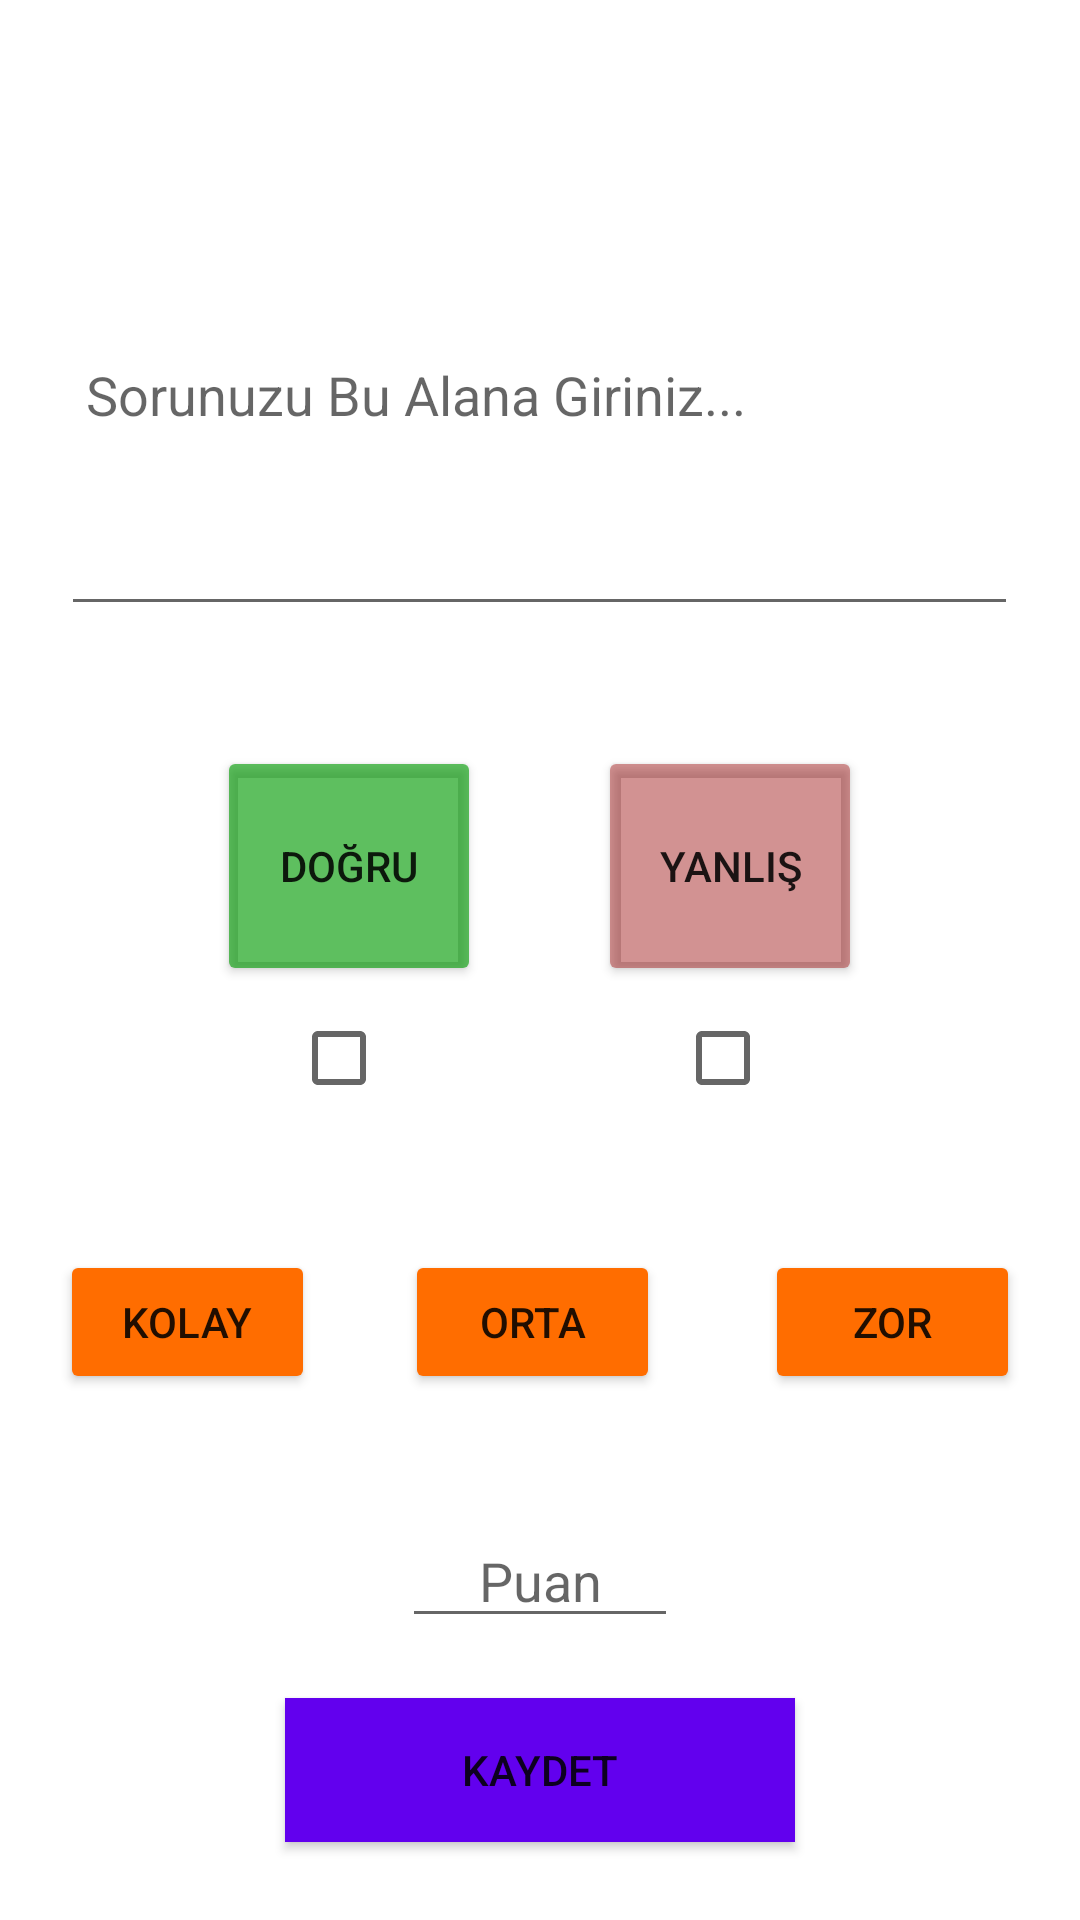

Layout XML and referenced resources for this Android screen:
<!-- AndroidManifest.xml: application theme Theme.QuizCreationApplication -->
<!-- res/layout/activity_add_true_false_que.xml -->
<?xml version="1.0" encoding="utf-8"?>
<androidx.constraintlayout.widget.ConstraintLayout xmlns:android="http://schemas.android.com/apk/res/android"
    xmlns:app="http://schemas.android.com/apk/res-auto"
    xmlns:tools="http://schemas.android.com/tools"
    android:layout_width="match_parent"
    android:layout_height="match_parent"
    tools:context=".add_que.que_type.AddTrueFalseQueActivity">

    <LinearLayout
        android:layout_width="match_parent"
        android:layout_height="match_parent"
        android:layout_marginTop="50dp"
        android:layout_marginBottom="4dp"
        android:gravity="center"
        android:orientation="vertical"
        app:layout_constraintBottom_toBottomOf="parent"
        app:layout_constraintEnd_toEndOf="parent"
        app:layout_constraintStart_toStartOf="parent"
        app:layout_constraintTop_toTopOf="parent"
        app:layout_constraintVertical_bias="0.0">

        <EditText
            android:id="@+id/editTextTrueFalseQuestion"
            android:layout_width="319dp"
            android:layout_height="157dp"
            android:layout_gravity="center"
            android:layout_marginLeft="20dp"
            android:layout_marginRight="20dp"
            android:layout_marginBottom="40dp"
            android:ems="10"
            android:hint=" Sorunuzu Bu Alana Giriniz..."
            android:inputType="textPersonName" />

        <LinearLayout
            android:layout_width="wrap_content"
            android:layout_height="wrap_content"
            android:layout_gravity="center"
            android:orientation="horizontal">

            <Button
                android:id="@+id/buttonTrue"
                android:layout_width="wrap_content"
                android:layout_height="80dp"
                android:layout_marginRight="15dp"
                android:layout_weight="1"
                android:text="DOĞRU"
                app:backgroundTint="#A1019A03" />

            <Button
                android:id="@+id/buttonFalse"
                android:layout_width="wrap_content"
                android:layout_height="80dp"
                android:layout_gravity="center"
                android:layout_marginLeft="24dp"
                android:layout_weight="1"
                android:text="YANLIŞ"
                app:backgroundTint="#709A0707" />

        </LinearLayout>



        <LinearLayout
            android:layout_width="wrap_content"
            android:layout_height="wrap_content"
            android:layout_gravity="center"
            android:orientation="horizontal">

            <CheckBox
                android:id="@+id/checkBoxTrue"
                android:layout_width="wrap_content"
                android:layout_height="wrap_content"
                android:layout_gravity="center"
                android:layout_marginLeft="10dp"
                android:layout_marginRight="70dp"
                android:layout_weight="1" />

            <CheckBox
                android:id="@+id/checkBoxFalse"
                android:layout_width="wrap_content"
                android:layout_height="38dp"
                android:layout_gravity="center"
                android:layout_marginLeft="10dp"
                android:layout_weight="1" />
        </LinearLayout>



        <LinearLayout
            android:layout_width="wrap_content"
            android:layout_height="wrap_content"
            android:layout_marginTop="40dp"
            android:orientation="horizontal">

            <Button
                android:id="@+id/buttonTrueFalseEasy"
                android:layout_width="wrap_content"
                android:layout_height="wrap_content"
                android:layout_marginLeft="20dp"
                android:layout_marginRight="15dp"
                android:layout_weight="1"
                android:text="KOLAY"
                app:backgroundTint="#FF6D00" />

            <Button

                android:id="@+id/buttonTrueFalseMiddle"
                android:layout_width="wrap_content"
                android:layout_height="wrap_content"
                android:layout_marginLeft="15dp"
                android:layout_marginRight="20dp"
                android:layout_weight="1"
                android:text="ORTA"
                app:backgroundTint="#FF6D00" />

            <Button
                android:id="@+id/buttonTrueFalseHard"
                android:layout_width="wrap_content"
                android:layout_height="wrap_content"
                android:layout_marginLeft="15dp"
                android:layout_marginRight="20dp"
                android:layout_weight="1"
                android:text="ZOR"
                app:backgroundTint="#FF6D00" />
        </LinearLayout>

        <EditText
            android:id="@+id/editTextTrueFalsePoint"
            android:layout_width="92dp"
            android:layout_height="wrap_content"
            android:layout_gravity="center"
            android:layout_marginTop="40dp"
            android:ems="10"
            android:foregroundGravity="center"
            android:gravity="center"
            android:hint="Puan"
            android:inputType="textPersonName" />

        <Button
            android:id="@+id/buttonTrueFalseSave"
            android:layout_width="170dp"
            android:layout_height="wrap_content"
            android:layout_gravity="center"
            android:layout_marginTop="20dp"
            android:layout_marginBottom="20dp"
            android:background="#6200EE"
            android:text="KAYDET" />

    </LinearLayout>

</androidx.constraintlayout.widget.ConstraintLayout>
<!-- resources referenced by this layout -->
<resources>
  <style name="Theme.QuizCreationApplication" parent="Theme.MaterialComponents.DayNight.DarkActionBar">
          
          <item name="colorPrimary">@color/purple_500</item>
          <item name="colorPrimaryVariant">@color/purple_700</item>
          <item name="colorOnPrimary">@color/white</item>
          
          <item name="colorSecondary">@color/teal_200</item>
          <item name="colorSecondaryVariant">@color/teal_700</item>
          <item name="colorOnSecondary">@color/black</item>
          
          <item name="android:statusBarColor" tools:targetApi="l">?attr/colorPrimaryVariant</item>
          
      </style>
  <!-- not gathered from this repository: default colours our renderer supplied (Android Studio template values) -->
  <color name="purple_500">#FF6200EE</color>
  <color name="purple_700">#FF3700B3</color>
  <color name="teal_200">#FF03DAC5</color>
  <color name="teal_700">#FF018786</color>
  <color name="black">#FF000000</color>
  <color name="white">#FFFFFFFF</color>
</resources>
